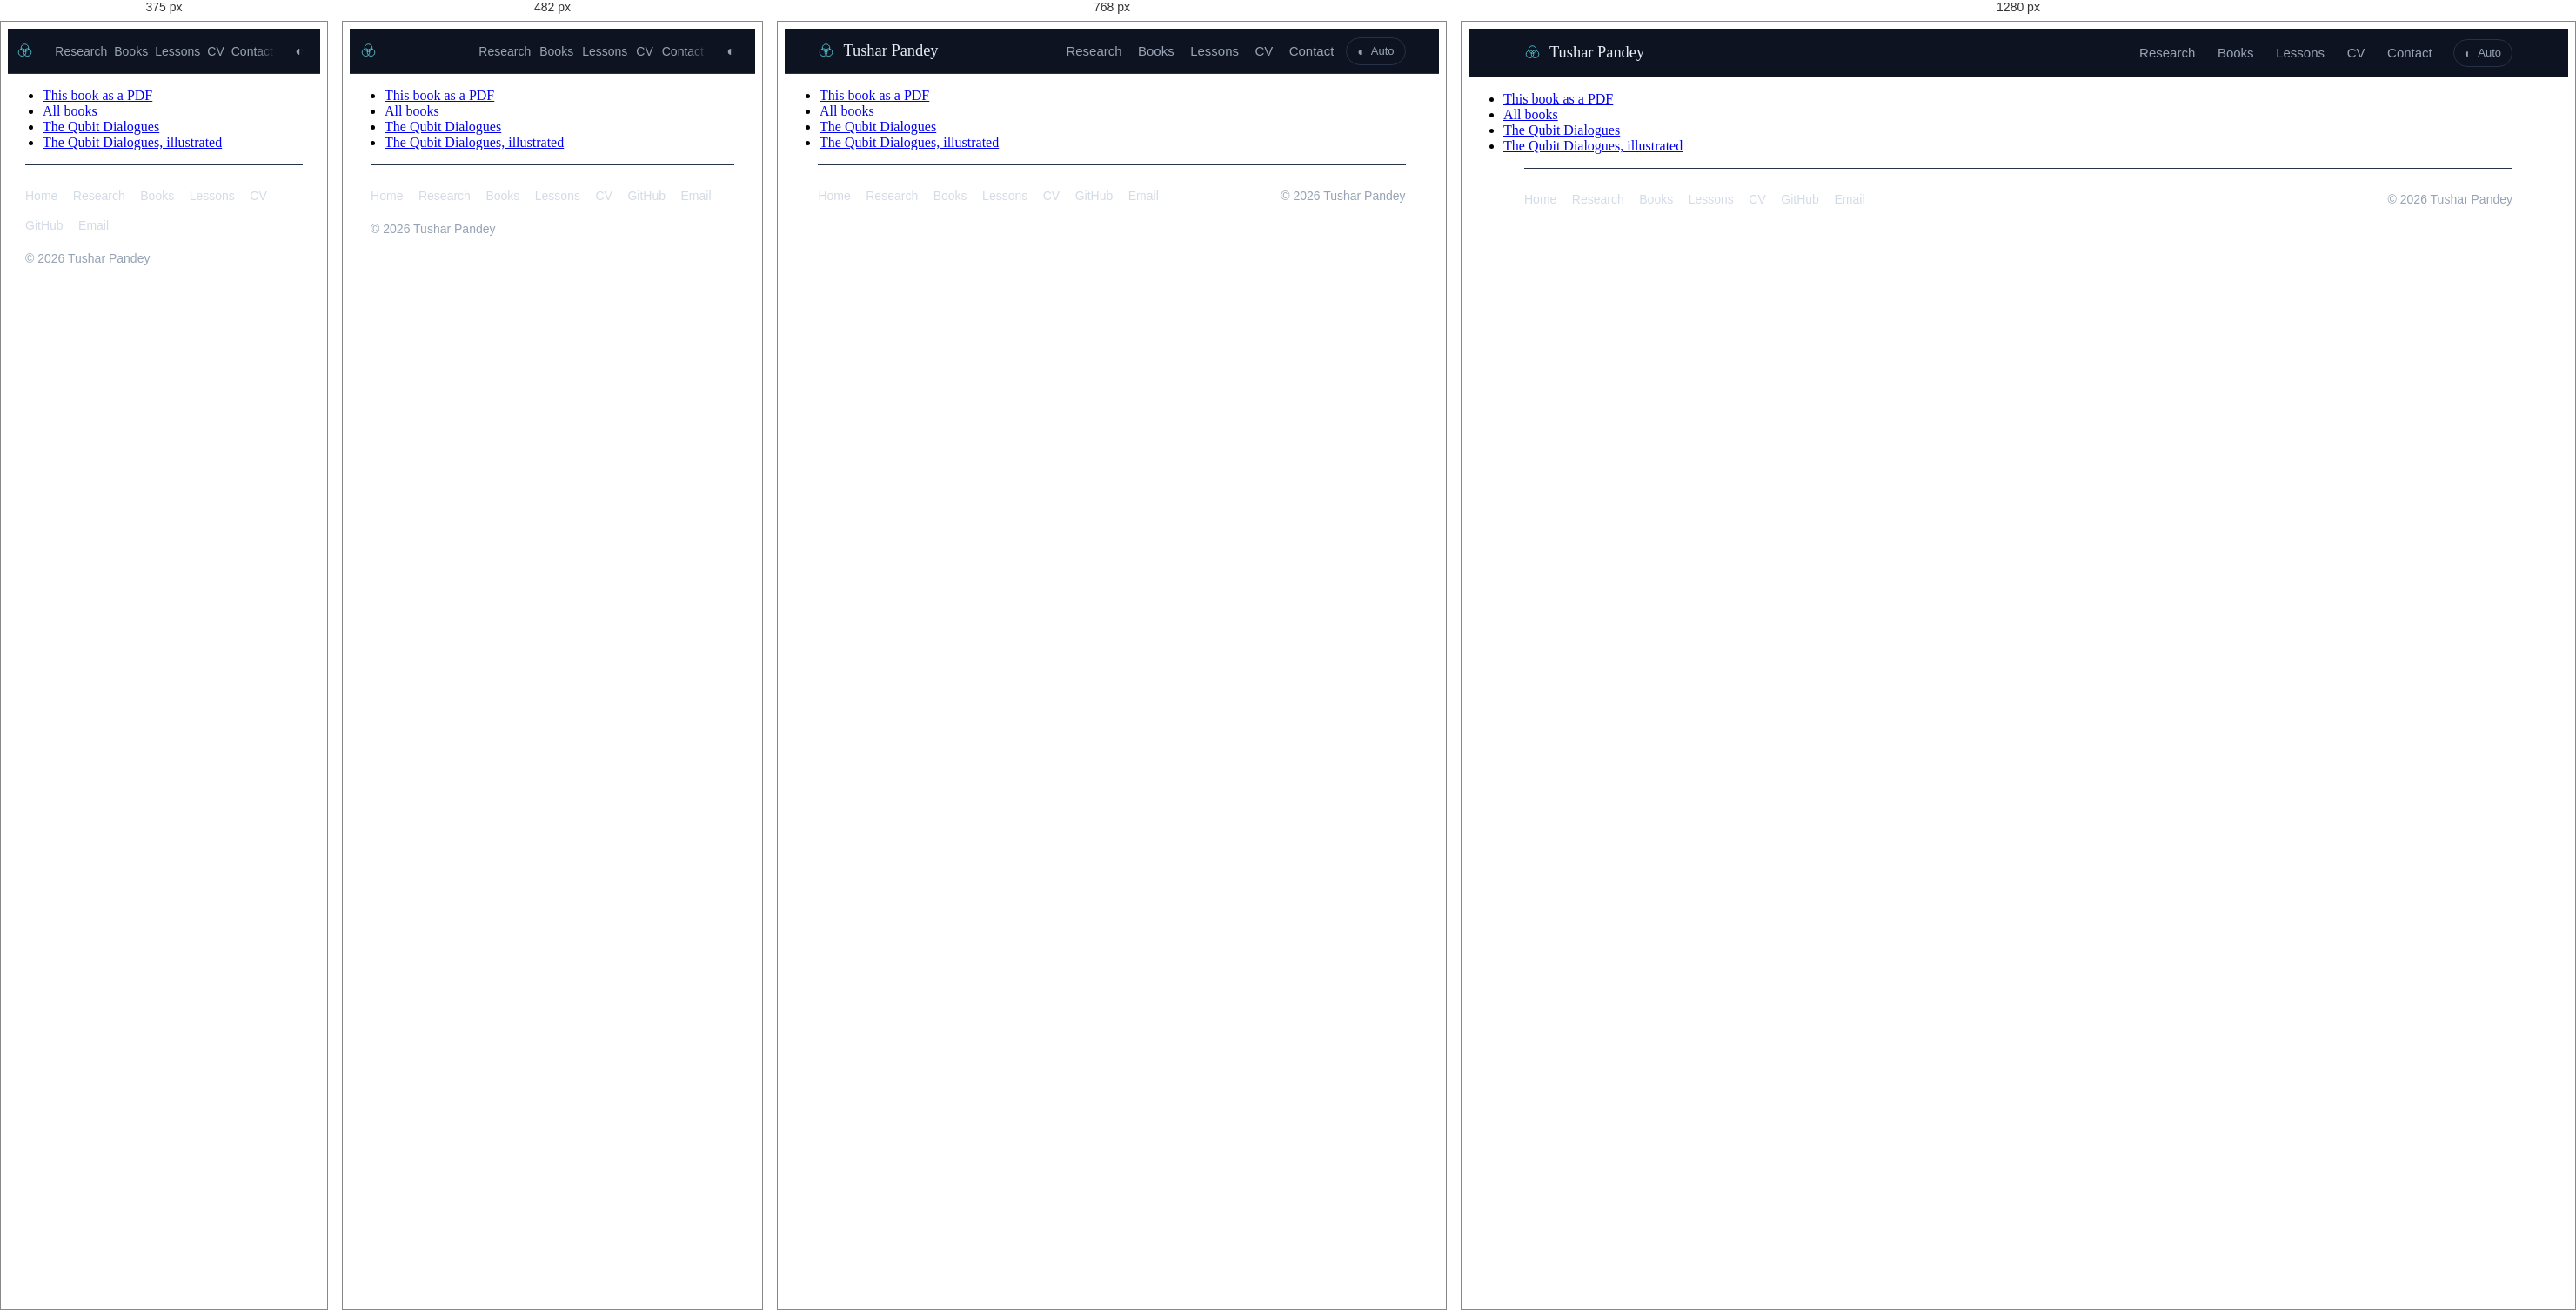
Rendered at 375 px, 482 px, 768 px and 1280 px, left to right.

<!-- file: index.html -->
<!DOCTYPE html>
<html lang="en">
<head>
<meta charset="UTF-8">
<meta name="viewport" content="width=device-width, initial-scale=1.0">
<meta name="color-scheme" content="dark light">
<meta name="theme-color" content="#0d1320">
<script>
(function(){
  var d = document.documentElement;
  try{
    var pref = localStorage.getItem("tp-theme");
    if (pref !== "light" && pref !== "dark") pref = "auto";
    d.dataset.pref = pref;
    d.dataset.theme =
      (pref === "auto" ? matchMedia("(prefers-color-scheme: light)").matches : pref === "light")
        ? "light" : "dark";
  }catch(e){ d.dataset.pref = "auto"; d.dataset.theme = "dark"; }
})();
</script>
<!-- the site icons live at the site root; an absolute URL outside this app is
     left literal by the build -->
<link rel="icon" href="/favicon.ico" sizes="16x16 32x32 48x48">
<link rel="icon" href="/favicon.svg" type="image/svg+xml">
<link rel="apple-touch-icon" href="/apple-touch-icon.png">
<!-- the site chrome lives at the site root, outside this app: vite-ignore keeps
     both URLs literal instead of bundling them -->
<link rel="preload" href="/lib/fonts/Geist.woff2" as="font" type="font/woff2" crossorigin vite-ignore>
<link rel="stylesheet" href="/lib/site.css" vite-ignore>
<script src="/lib/site.js" defer vite-ignore></script>
<!-- Google Analytics (GA4) -->
<script async src="https://www.googletagmanager.com/gtag/js?id=G-DVPGC1C44Z"></script>
<script>
  window.dataLayer = window.dataLayer || [];
  function gtag(){dataLayer.push(arguments);}
  gtag('js', new Date());
  gtag('config', 'G-DVPGC1C44Z');
</script>
<title>An Unpolarized Life · A Book of Questions</title>
<meta name="description" content="Twelve short chapters in two voices, over one night. A Seeker with a question to answer by Friday, and an Oracle who has watched people for a long time. On deciding, on what choosing costs, on being watched, on repair, on what survives.">
<meta name="author" content="Tushar Pandey">
<!-- Published deliberately at /life/. The build uses a relative base, so the
     page and every asset resolve from whatever subdirectory it is served at. -->
<link rel="canonical" href="https://pandey-tushar.com/life/">
<script type="application/ld+json">
{
 "@context": "https://schema.org",
 "@type": "Book",
 "name": "An Unpolarized Life",
 "url": "https://pandey-tushar.com/life/",
 "author": {
  "@type": "Person",
  "@id": "https://pandey-tushar.com/#person",
  "name": "Tushar Pandey",
  "url": "https://pandey-tushar.com/"
 },
 "inLanguage": "en",
 "numberOfPages": 42,
 "description": "Twelve chapters in two voices on deciding, on what choosing costs, on repair, and on what survives you.",
 "isAccessibleForFree": true,
 "workExample": {
  "@type": "Book",
  "bookFormat": "https://schema.org/EBook",
  "url": "https://pandey-tushar.com/an-unpolarized-life.pdf"
 }
}
</script>
<meta property="og:title" content="An Unpolarized Life · A Book of Questions">
<meta property="og:description" content="Twelve short chapters in two voices, over one night. A Seeker with a question to answer by Friday, and an Oracle who has watched people for a long time.">
<meta property="og:type" content="book">
<meta property="og:url" content="https://pandey-tushar.com/life/">
<meta property="og:image" content="https://pandey-tushar.com/og-life.png">
<meta property="og:image:width" content="1200">
<meta property="og:image:height" content="630">
<meta property="og:site_name" content="Tushar Pandey">
<meta name="twitter:card" content="summary_large_image">
<meta name="twitter:title" content="An Unpolarized Life · A Book of Questions">
<meta name="twitter:description" content="Twelve short chapters in two voices, over one night. A Seeker with a question to answer by Friday, and an Oracle who has watched people for a long time.">
<meta name="twitter:image" content="https://pandey-tushar.com/og-life.png">
</head>
<body>
<a class="tp-skip" href="#main">Skip to content</a>
<header class="tp-bar">
  <a class="tp-mark" href="/" aria-label="Tushar Pandey, home">
    <svg width="19" height="19" viewBox="0 0 24 24" aria-hidden="true" focusable="false">
      <g fill="none" stroke="#52d6e6" stroke-width="1.05" opacity=".9">
        <circle cx="12" cy="7.6" r="5.4"/><circle cx="8.2" cy="14.2" r="5.4"/><circle cx="15.8" cy="14.2" r="5.4"/>
      </g>
    </svg>
    <span>Tushar Pandey</span>
  </a>
  <nav class="tp-nav" aria-label="Primary">
    <a href="/research.html">Research</a>
    <a href="/books.html">Books</a>
    <a href="/qec-in-practice/">Lessons</a>
    <a href="/cv.html">CV</a>
    <a href="/#contact">Contact</a>
  </nav>
  <button class="tp-toggle" type="button" aria-label="Switch theme"><b aria-hidden="true">&#9680;</b><span>Auto</span></button>
</header>
<!--static-book-->
<div id="end">
<nav class="editions" aria-label="Editions">
  <ul>
    <li><a href="/an-unpolarized-life.pdf">This book as a PDF</a></li>
    <li><a href="/books.html">All books</a></li>
    <li><a href="/qubit-dialogues.html">The Qubit Dialogues</a></li>
    <li><a href="/illustrated/">The Qubit Dialogues, illustrated</a></li>
  </ul>
</nav>
<footer class="tp-foot">
  <ul>
    <li><a href="/">Home</a></li>
    <li><a href="/research.html">Research</a></li>
    <li><a href="/books.html">Books</a></li>
    <li><a href="/qec-in-practice/">Lessons</a></li>
    <li><a href="/cv.html">CV</a></li>
    <li><a href="https://github.com/pandey-tushar" rel="noopener">GitHub</a></li>
    <li><a href="mailto:wtatushar@gmail.com">Email</a></li>
  </ul>
  <p>&copy; 2026 Tushar Pandey</p>
</footer>
</div>
<script type="module" src="/src/main.ts"></script>
</body>
</html>


/* @media block from site.css */
@media (max-width:960px){ :root{--tp-barh:52px} }

/* @media block from site.css */
@media (min-width:40em){ .tp-full{font-size:106.25%} }

/* @media block from site.css */
@media (max-width:960px){
  .tp-bar{gap:14px}
  .tp-nav{gap:clamp(6px,2.4vw,20px)}
}

/* @media block from site.css */
@media (max-width:600px){
  .tp-bar{padding:0 6px 0 12px;gap:4px}
  .tp-mark span{display:none}
  .tp-mark{min-width:36px}
  .tp-nav{gap:0;mask-image:linear-gradient(90deg,#000 calc(100% - 24px),transparent);-webkit-mask-image:linear-gradient(90deg,#000 calc(100% - 24px),transparent)}
  .tp-nav[data-end]{mask-image:none;-webkit-mask-image:none}
  .tp-nav a{padding:0 7px}
  .tp-bar .tp-toggle{padding:0;width:44px;min-height:44px;border-color:transparent}
  .tp-toggle span{position:absolute;width:1px;height:1px;overflow:hidden;clip:rect(0 0 0 0);white-space:nowrap}
  .tp-toggle b{font-size:16px}
}

/* @media block from site.css */
@media (min-width:601px){ .tp-full .tp-bar{padding-inline:max(var(--tp-gut),calc((100% - 72rem) / 2))} }

/* @media block from site.css */
@media (min-width:56em){
  .tp-pane-viz::after{background:radial-gradient(85% 95% at 0% 100%,var(--tp-scrim) 0,transparent 68%)}
  .tp-pane-mid .tp-pane-text{align-self:center}
  .tp-pane-mid .tp-pane-viz::after{background:radial-gradient(70% 90% at 0% 50%,var(--tp-scrim) 0,transparent 70%)}
  .tp-pane-end .tp-pane-text{justify-self:end}
  .tp-pane-end .tp-pane-viz::after{background:radial-gradient(85% 95% at 100% 100%,var(--tp-scrim) 0,transparent 68%)}
  .tp-pane-top .tp-pane-text{align-self:start}
  .tp-pane-top .tp-pane-viz::after{background:radial-gradient(85% 95% at 0% 0%,var(--tp-scrim) 0,transparent 68%)}
}

/* @media block from site.css */
@media (max-width:40em){ .tp-rail{display:none} }

/* @media block from site.css */
@media (min-width:56em){ .tp-sheet-in{grid-template-columns:minmax(0,1.1fr) minmax(0,1fr)} }

/* @media block from site.css */
@media (min-width:56em){ .tp-sheet-media{position:sticky;top:calc(var(--tp-barh) + clamp(1.5rem,6vh,5rem))} }

/* @media block from site.css */
@media (max-width:34em){ .tp-sheet-rows > li,.tp-sheet-spec{grid-template-columns:minmax(0,1fr)} }

/* @media block from site.css */
@media (min-width:56em){ .tp-hero::after{background:radial-gradient(80% 95% at 0% 100%,var(--tp-scrim) 0,transparent 66%)} }

/* @media block from site.css */
@media (max-width:600px){
  .tp-nav a{padding:0 5px;font-size:14px}
}

/* @media block from site.css */
@media (max-width:420px){
  .tp-bar{padding:0 2px 0 10px}
  .tp-mark{min-width:24px}
  .tp-nav a{padding:0 4px}
}